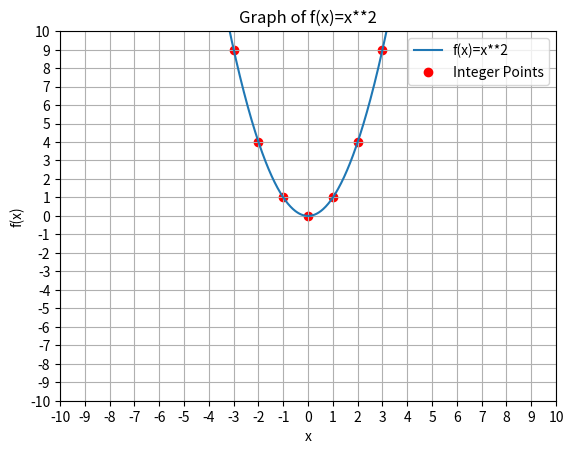

Python code for this plot:
import re
import numpy as np
from sympy import symbols, lambdify
import matplotlib.pyplot as plt

def parse_function_string(function_string):
    # Using regular expression to parse the function string
    match = re.match(r'^(\w)\((\w)\)\s*=\s*(.+)$', function_string)
    
    if match:
        func_char, var, equation = match.groups()
        return func_char, var, equation
    else:
        raise ValueError("Invalid function string format. Example format: f(x) = x**2")

def plot_function(function_string, x_range=(-10, 10), y_range=None, x_step=1.0, y_step=1.0, floatRndDecis=2, intScale=False, intScaleRound=False, display_plot=False):
    func_char, var, equation = parse_function_string(function_string)

    # Create a symbolic variable
    x = symbols(var)

    # Convert the equation to a symbolic expression
    expr = eval(equation)

    # Lambdify the expression for numerical evaluation
    func = lambdify(x, expr, 'numpy')

    # Adjust the step size based on the scale
    x_step = x_step if x_step > 0 else 1.0
    y_step = y_step if y_step > 0 else 1.0

    # Create a list of tuples for each scaled point within the specified ranges
    points_list = [
        (round(x_val, floatRndDecis), round(func(x_val) * y_step, floatRndDecis)) 
        for x_val in np.arange(x_range[0], x_range[1] + x_step, x_step)
        if y_range is None or (y_range[0] <= func(x_val) * y_step <= y_range[1])
    ]

    # Multiply the values by a calculated scale factor to ensure ints
    if intScale:
        # Determine the appropriate multiplier for each axis
        x_multiplier = int(1 / x_step) if x_step.is_integer() else int(1 / (x_step % 1))
        y_multiplier = int(1 / y_step) if y_step.is_integer() else int(1 / (y_step % 1))
        # Scale and if enabled round to ints
        if intScaleRound:
            points_list = [(round(x_val * x_multiplier), round(y_val * y_multiplier)) for x_val, y_val in points_list]
        else:
            points_list = [(x_val * x_multiplier, y_val * y_multiplier) for x_val, y_val in points_list]

    if display_plot:
        x_values = np.linspace(x_range[0], x_range[1], 1000)
        y_values = func(x_values)

        plt.plot(x_values, y_values, label=f'{func_char}({var})={equation}')
        plt.scatter(*zip(*points_list), color='red', label='Integer Points')
        plt.xlabel(var)
        plt.ylabel(f'{func_char}({var})')
        plt.xticks(np.arange(int(x_range[0]), int(x_range[1]) + 1, 1))
        
        if y_range is not None:
            plt.yticks(np.arange(int(y_range[0]), int(y_range[1]) + 1, 1))
        
        plt.legend()
        plt.grid(True)
        plt.title(f'Graph of {func_char}({var})={equation}')
        
        # Set limits for x and y axes
        plt.xlim(x_range)
        if y_range is not None:
            plt.ylim(y_range)

        plt.show()

    return points_list

# Example usage:
function_string = "f(x) = x**2"
x_range = (-10, 10)
y_range = (-10, 10)
x_step = 1.0
y_step = 1.0
floatRndDecis = 2
intScale = True
intScaleRound = True
display_plot = True
result = plot_function(function_string, x_range=x_range, y_range=y_range, x_step=x_step, y_step=y_step, floatRndDecis=floatRndDecis, intScale=intScale, intScaleRound=intScaleRound, display_plot=display_plot)

# Print the list of tuples
print(result)
